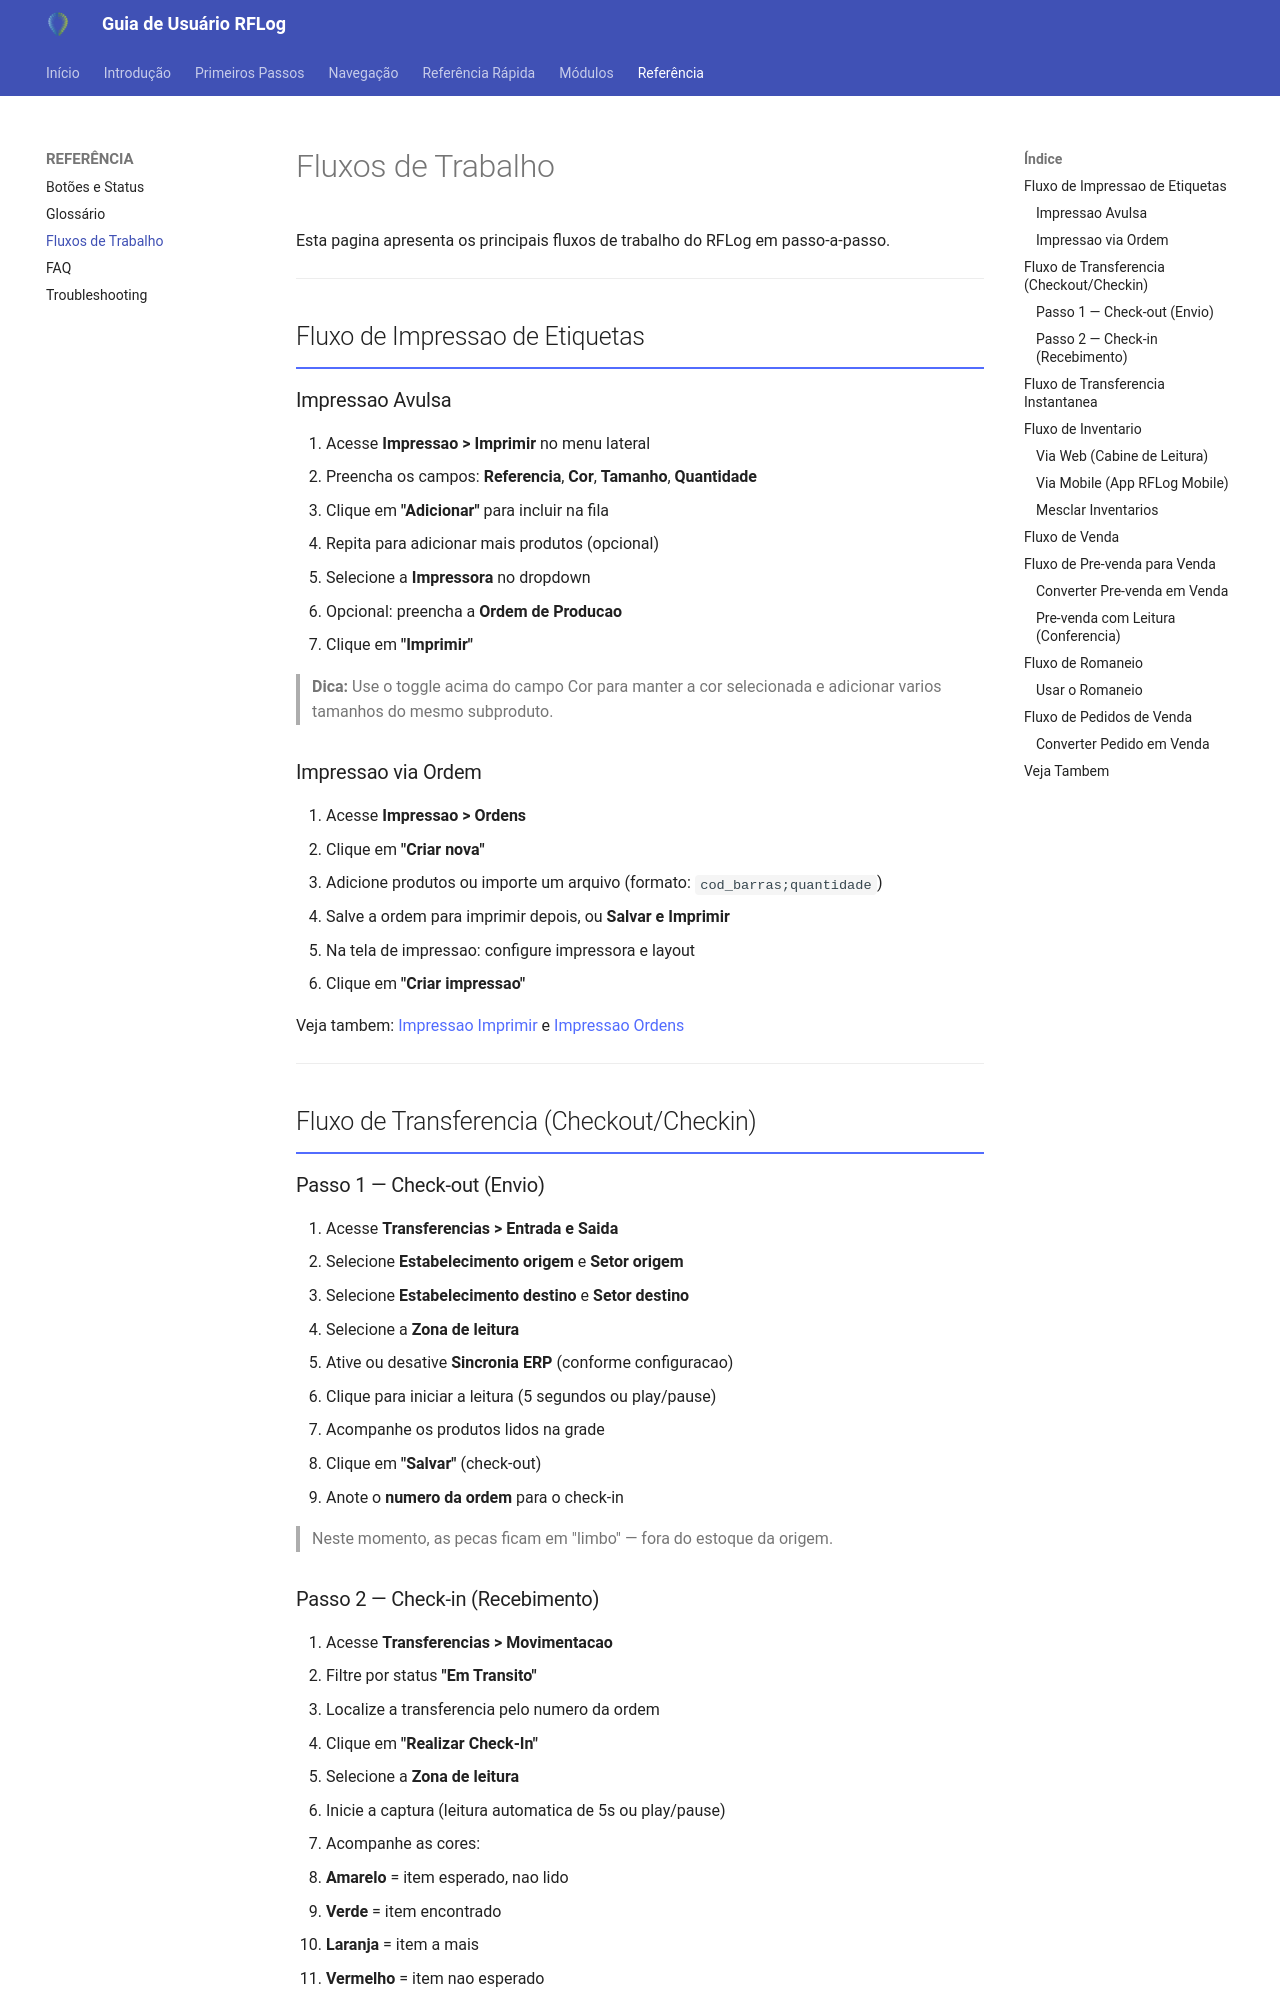

repository: rodrigoomartins/guia_rflog · page: 04_Referencia/Fluxos_Trabalho/index.html · generator: mkdocs

---
tags: [rflog, guia-usuario, referencia, fluxos, workflow]
data: 2026-04-17
---

# Fluxos de Trabalho

Esta pagina apresenta os principais fluxos de trabalho do RFLog em passo-a-passo.

---

## Fluxo de Impressao de Etiquetas

### Impressao Avulsa

1. Acesse **Impressao > Imprimir** no menu lateral
2. Preencha os campos: **Referencia**, **Cor**, **Tamanho**, **Quantidade**
3. Clique em **"Adicionar"** para incluir na fila
4. Repita para adicionar mais produtos (opcional)
5. Selecione a **Impressora** no dropdown
6. Opcional: preencha a **Ordem de Producao**
7. Clique em **"Imprimir"**

> **Dica:** Use o toggle acima do campo Cor para manter a cor selecionada e adicionar varios tamanhos do mesmo subproduto.

### Impressao via Ordem

1. Acesse **Impressao > Ordens**
2. Clique em **"Criar nova"**
3. Adicione produtos ou importe um arquivo (formato: `cod_barras;quantidade`)
4. Salve a ordem para imprimir depois, ou **Salvar e Imprimir**
5. Na tela de impressao: configure impressora e layout
6. Clique em **"Criar impressao"**

Veja tambem: [Impressao Imprimir](../03_Modulos/Impressao_Imprimir.md) e [Impressao Ordens](../03_Modulos/Impressao_Ordens.md)

---

## Fluxo de Transferencia (Checkout/Checkin)

### Passo 1 — Check-out (Envio)

1. Acesse **Transferencias > Entrada e Saida**
2. Selecione **Estabelecimento origem** e **Setor origem**
3. Selecione **Estabelecimento destino** e **Setor destino**
4. Selecione a **Zona de leitura**
5. Ative ou desative **Sincronia ERP** (conforme configuracao)
6. Clique para iniciar a leitura (5 segundos ou play/pause)
7. Acompanhe os produtos lidos na grade
8. Clique em **"Salvar"** (check-out)
9. Anote o **numero da ordem** para o check-in

> Neste momento, as pecas ficam em "limbo" — fora do estoque da origem.
